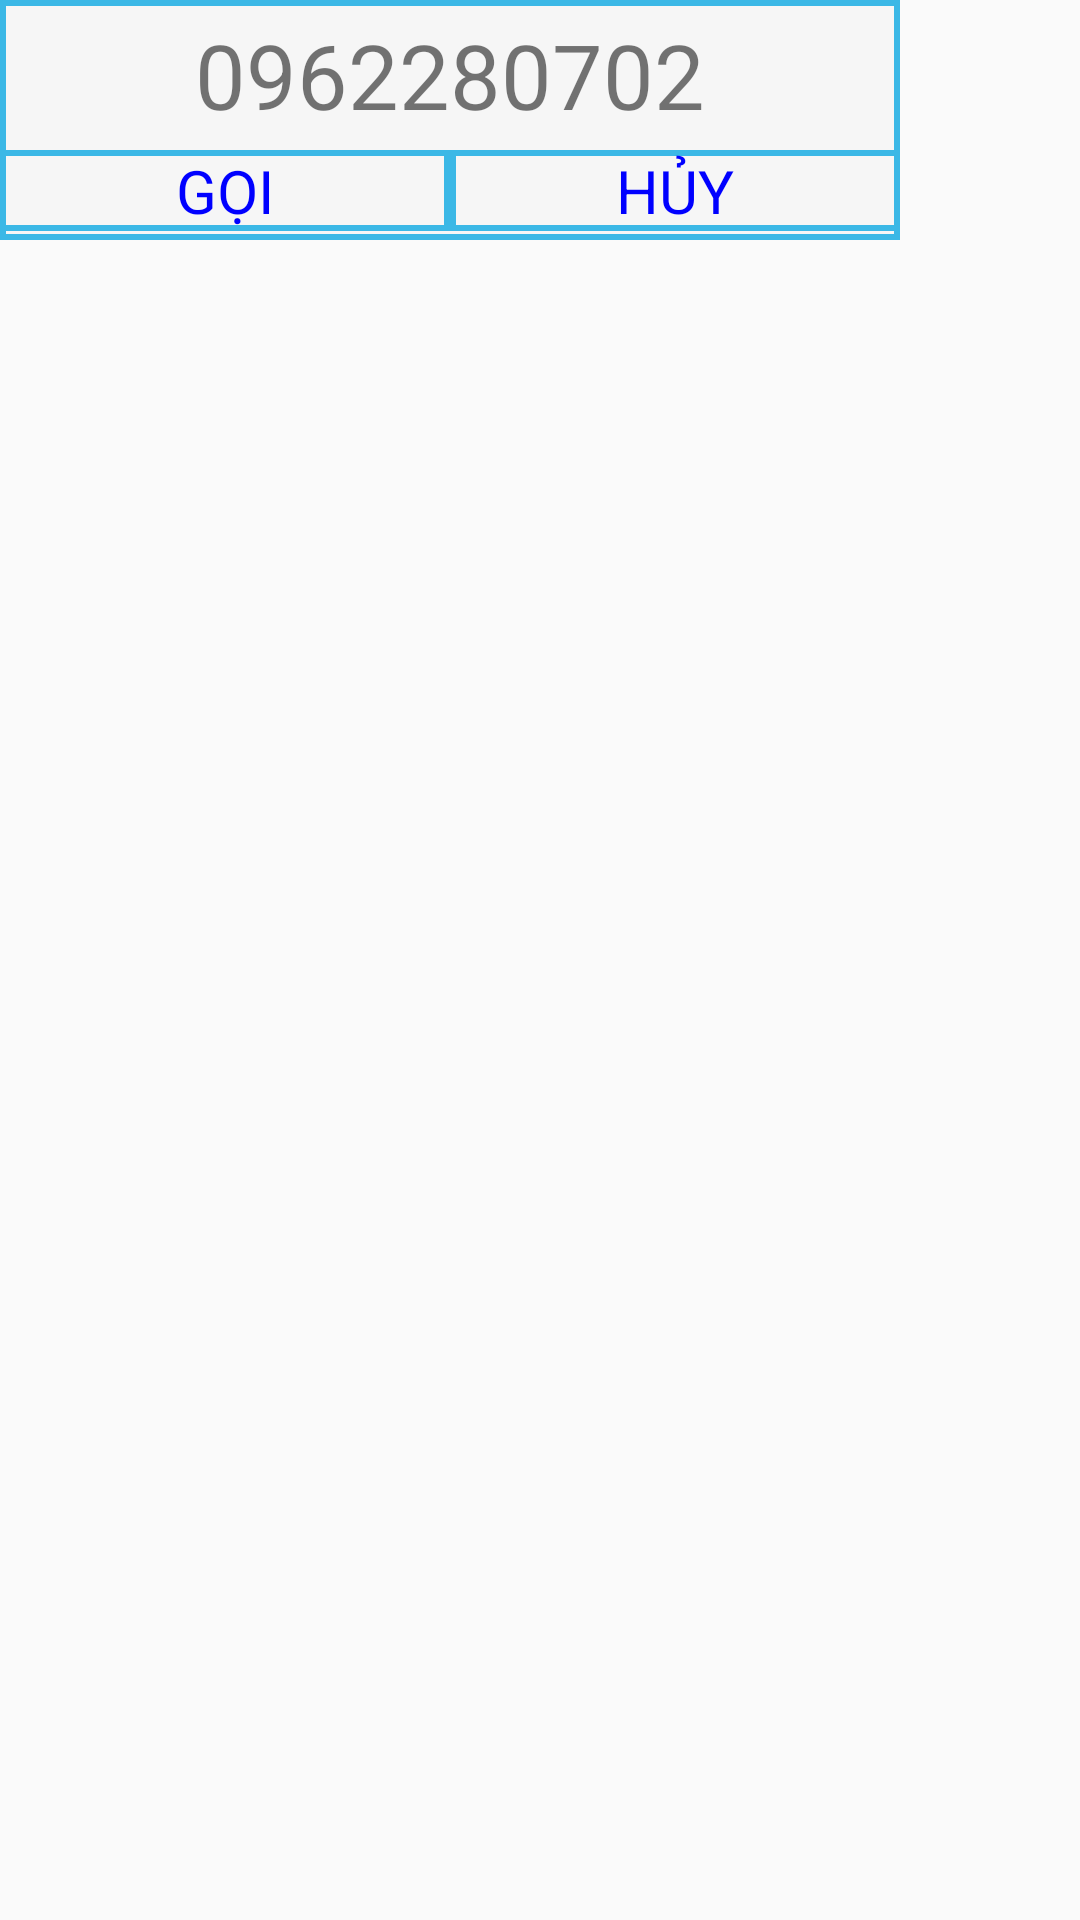

Android layout source for this screen:
<!-- AndroidManifest.xml: application theme AppTheme -->
<!-- res/layout/dialog_callphone.xml -->
<?xml version="1.0" encoding="utf-8"?>
<LinearLayout
    xmlns:android="http://schemas.android.com/apk/res/android" android:layout_width="match_parent"
    android:layout_height="match_parent">

    <LinearLayout
        android:background="@drawable/border"
        android:layout_width="300dp"
        android:orientation="vertical"
        android:layout_height="80dp">
        <TextView
            android:id="@+id/number"
            android:gravity="center"
            android:textSize="30dp"
            android:text="0962280702"
            android:layout_width="match_parent"
            android:layout_height="50dp"/>
        <LinearLayout
            android:orientation="horizontal"
            android:layout_width="match_parent"
            android:layout_height="30dp">
            <TextView
                android:id="@+id/goi"
                android:gravity="center"
                android:textSize="20dp"
                android:textColor="@color/blue1"
                android:text="GỌI"
                android:background="@drawable/border"
                android:layout_width="150dp"
                android:layout_height="wrap_content"/>
            <TextView
                android:id="@+id/huy"
                android:textSize="20dp"
                android:gravity="center"
                android:text="HỦY"
                android:textColor="@color/blue1"
                android:background="@drawable/border"
                android:layout_width="150dp"
                android:layout_height="wrap_content"/>
        </LinearLayout>
    </LinearLayout>
</LinearLayout>
<!-- resources referenced by this layout -->
<resources>
  <color name="blue1">#0000FF</color>
  <!-- drawable border (drawable-v24) -->
  <?xml version="1.0" encoding="utf-8"?>
  <shape xmlns:android="http://schemas.android.com/apk/res/android">
      <solid android:color="@color/hint2"/>
      <stroke
          android:width="2dp"
          android:color="@color/blue"/> />
  </shape>
  <style name="AppTheme" parent="Theme.AppCompat.Light.NoActionBar">
          
          <item name="colorPrimary">@color/colorPrimary</item>
          <item name="colorPrimaryDark">@color/colorPrimaryDark</item>
          <item name="colorAccent">@color/colorAccent</item>
          <item name="fontFamily">@font/text</item>
          <item name="android:textSize">16sp</item>
      </style>
  <color name="hint2">#F6F6F6</color>
  <color name="blue">#3BB8E6</color>
  <color name="colorPrimary">#3BB8E6</color>
  <color name="colorPrimaryDark">#3BB8E6</color>
  <color name="colorAccent">#3BB8E6</color>
</resources>
